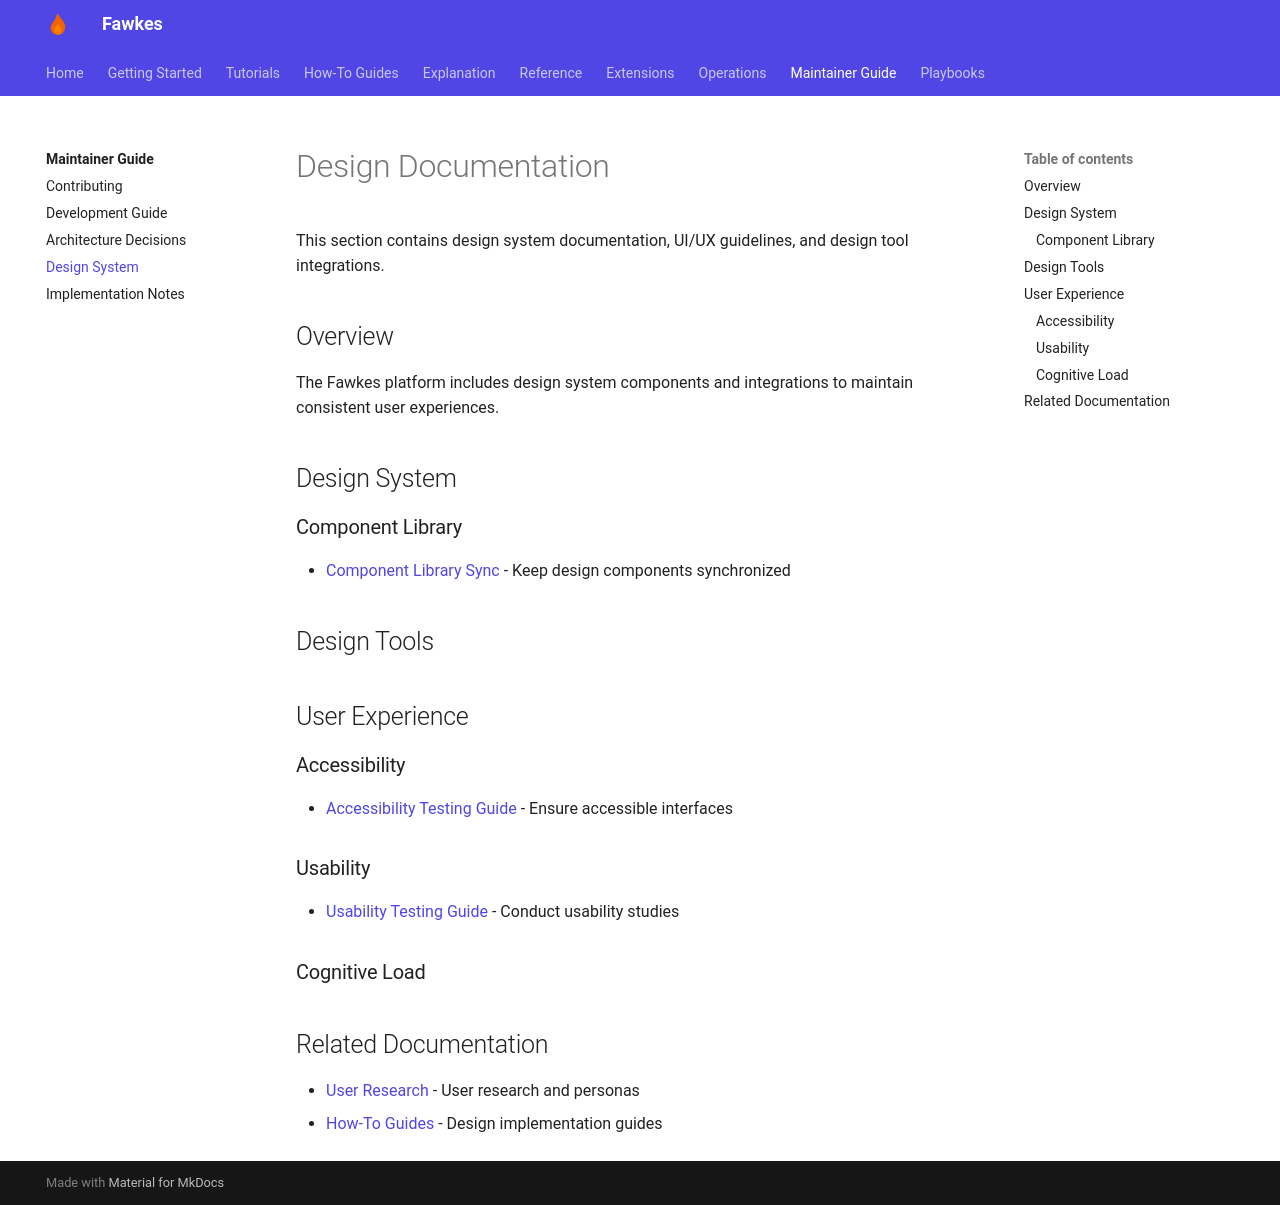

repository: paruff/fawkes · page: design/index.html · generator: mkdocs

# Design Documentation

This section contains design system documentation, UI/UX guidelines, and design tool integrations.

## Overview

The Fawkes platform includes design system components and integrations to maintain consistent user experiences.

## Design System

### Component Library

- [Component Library Sync](../how-to/component-library-sync.md) - Keep design components synchronized

## Design Tools

## User Experience

### Accessibility

- [Accessibility Testing Guide](../how-to/accessibility-testing-guide.md) - Ensure accessible interfaces

### Usability

- [Usability Testing Guide](../how-to/usability-testing-guide.md) - Conduct usability studies

### Cognitive Load

## Related Documentation

- [User Research](../research/index.md) - User research and personas
- [How-To Guides](../how-to/index.md) - Design implementation guides
